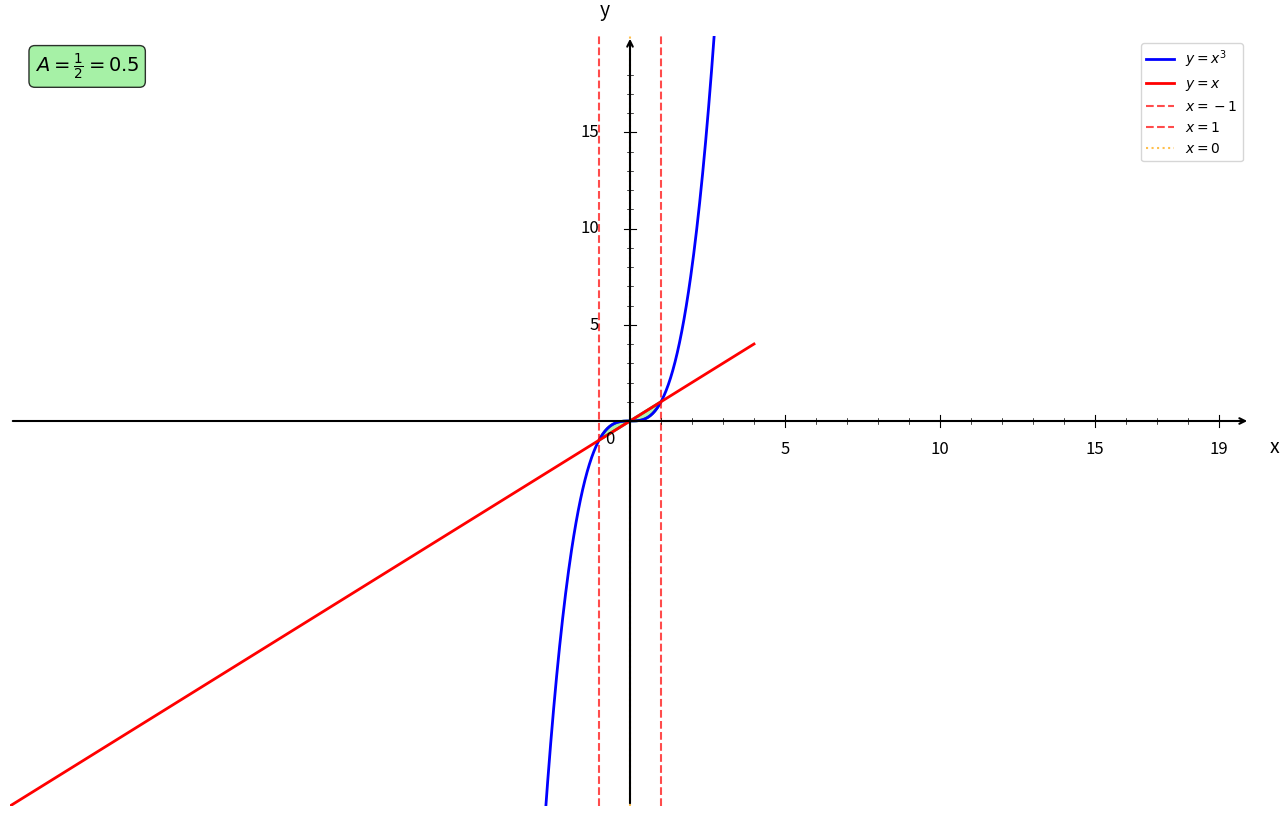

This figure's Python source: (Note: this script raises an exception after producing the figure.)
import numpy as np
import matplotlib.pyplot as plt
from matplotlib.patches import Polygon

plt.figure(figsize=(16, 10))
ax = plt.gca()

# Fonctions
def f1(x):
    return x**3

def f2(x):
    return x

# Bornes d'intégration
a = -1
b = 1
intersection = 0

# Intervalles
x1 = np.linspace(-20, 4, 1000)

# Courbes
plt.plot(x1, f1(x1), 'b-', linewidth=2, label=r'$y = x^3$')
plt.plot(x1, f2(x1), 'r-', linewidth=2, label=r'$y = x$')

# Remplissage de l'aire entre les courbes - Partie 1 (-1 à 0)
x_fill1 = np.linspace(a, intersection, 50)
y1_fill1 = f1(x_fill1)
y2_fill1 = f2(x_fill1)

# Création du polygone pour la première partie
vertices1 = list(zip(x_fill1, y1_fill1)) + list(zip(x_fill1[::-1], y2_fill1[::-1]))
polygon1 = Polygon(vertices1, facecolor='lightgreen', alpha=0.7, edgecolor='green', linewidth=2)
ax.add_patch(polygon1)

# Remplissage de l'aire entre les courbes - Partie 2 (0 à 1)
x_fill2 = np.linspace(intersection, b, 50)
y1_fill2 = f1(x_fill2)
y2_fill2 = f2(x_fill2)

# Création du polygone pour la deuxième partie
vertices2 = list(zip(x_fill2, y2_fill2)) + list(zip(x_fill2[::-1], y1_fill2[::-1]))
polygon2 = Polygon(vertices2, facecolor='lightgreen', alpha=0.7, edgecolor='green', linewidth=2)
ax.add_patch(polygon2)

# Droites verticales aux bornes
plt.axvline(x=a, color='red', linestyle='--', linewidth=1.5, alpha=0.7, label='$x = -1$')
plt.axvline(x=b, color='red', linestyle='--', linewidth=1.5, alpha=0.7, label='$x = 1$')
plt.axvline(x=intersection, color='orange', linestyle=':', linewidth=1.5, alpha=0.7, label='$x = 0$')

# Limites
plt.xlim(-20, 20)
plt.ylim(-20, 20)

# Désactiver ticks automatiques
ax.set_xticks([])
ax.set_yticks([])

# Supprimer spines
for spine in ax.spines.values():
    spine.set_visible(False)

# Tracer les axes avec flèches
ax.annotate("", xy=(20, 0), xytext=(-20, 0),
            arrowprops=dict(arrowstyle="->", color="black", linewidth=1.5))
ax.annotate("", xy=(0, 20), xytext=(0, -20),
            arrowprops=dict(arrowstyle="->", color="black", linewidth=1.5))

# Texte "0"
ax.text(-0.8, -1.2, '0', fontsize=12)

# Graduation manuelle
xticks_major = [5, 10, 15, 19]
yticks_major = [5, 10, 15, 19]

# Axe X grandes graduations
for x in xticks_major:
    ax.plot([x, x], [-0.3, 0.3], color="black", linewidth=0.8)
    ax.text(x, -1.0, str(x), ha='center', va='top', fontsize=12)

# Axe Y grandes graduations
for y in yticks_major:
    if y < 19:
        ax.plot([-0.2, 0.2], [y, y], color="black", linewidth=0.8)
        ax.text(-1.0, y, str(y), ha='right', va='center', fontsize=12)

# Petites graduations intermédiaires
for x in range(1, 20):
    if x not in xticks_major:
        ax.plot([x, x], [-0.15, 0.15], color="black", linewidth=0.5)

for y in range(1, 20):
    if y not in yticks_major and y < 19:
        ax.plot([-0.1, 0.1], [y, y], color="black", linewidth=0.5)

# Labels
plt.xlabel('x', fontsize=14, labelpad=15)
plt.ylabel('y', fontsize=14, labelpad=15, rotation=0)
ax.xaxis.set_label_coords(1.02, 0.48)
ax.yaxis.set_label_coords(0.48, 1.02)

# Légende
plt.legend(fontsize=10, loc='upper right')

# Ajout du calcul de l'aire
aire = 1/2
plt.text(0.02, 0.98, f'$A = \\frac{{1}}{{2}} = {aire}$', 
         transform=plt.gca().transAxes, fontsize=14, fontweight='bold',
         bbox=dict(boxstyle='round', facecolor='lightgreen', alpha=0.8),
         verticalalignment='top')

# Sauvegarde
plt.savefig('/Users/anthonytabet/Desktop/OptiTABV2/OptiTAB/frontend/cours/graphe/aire_entre_courbes_question5.png', 
            dpi=300, bbox_inches='tight')
plt.show()

print("Graphique 'aire_entre_courbes_question5.png' créé avec succès!")
